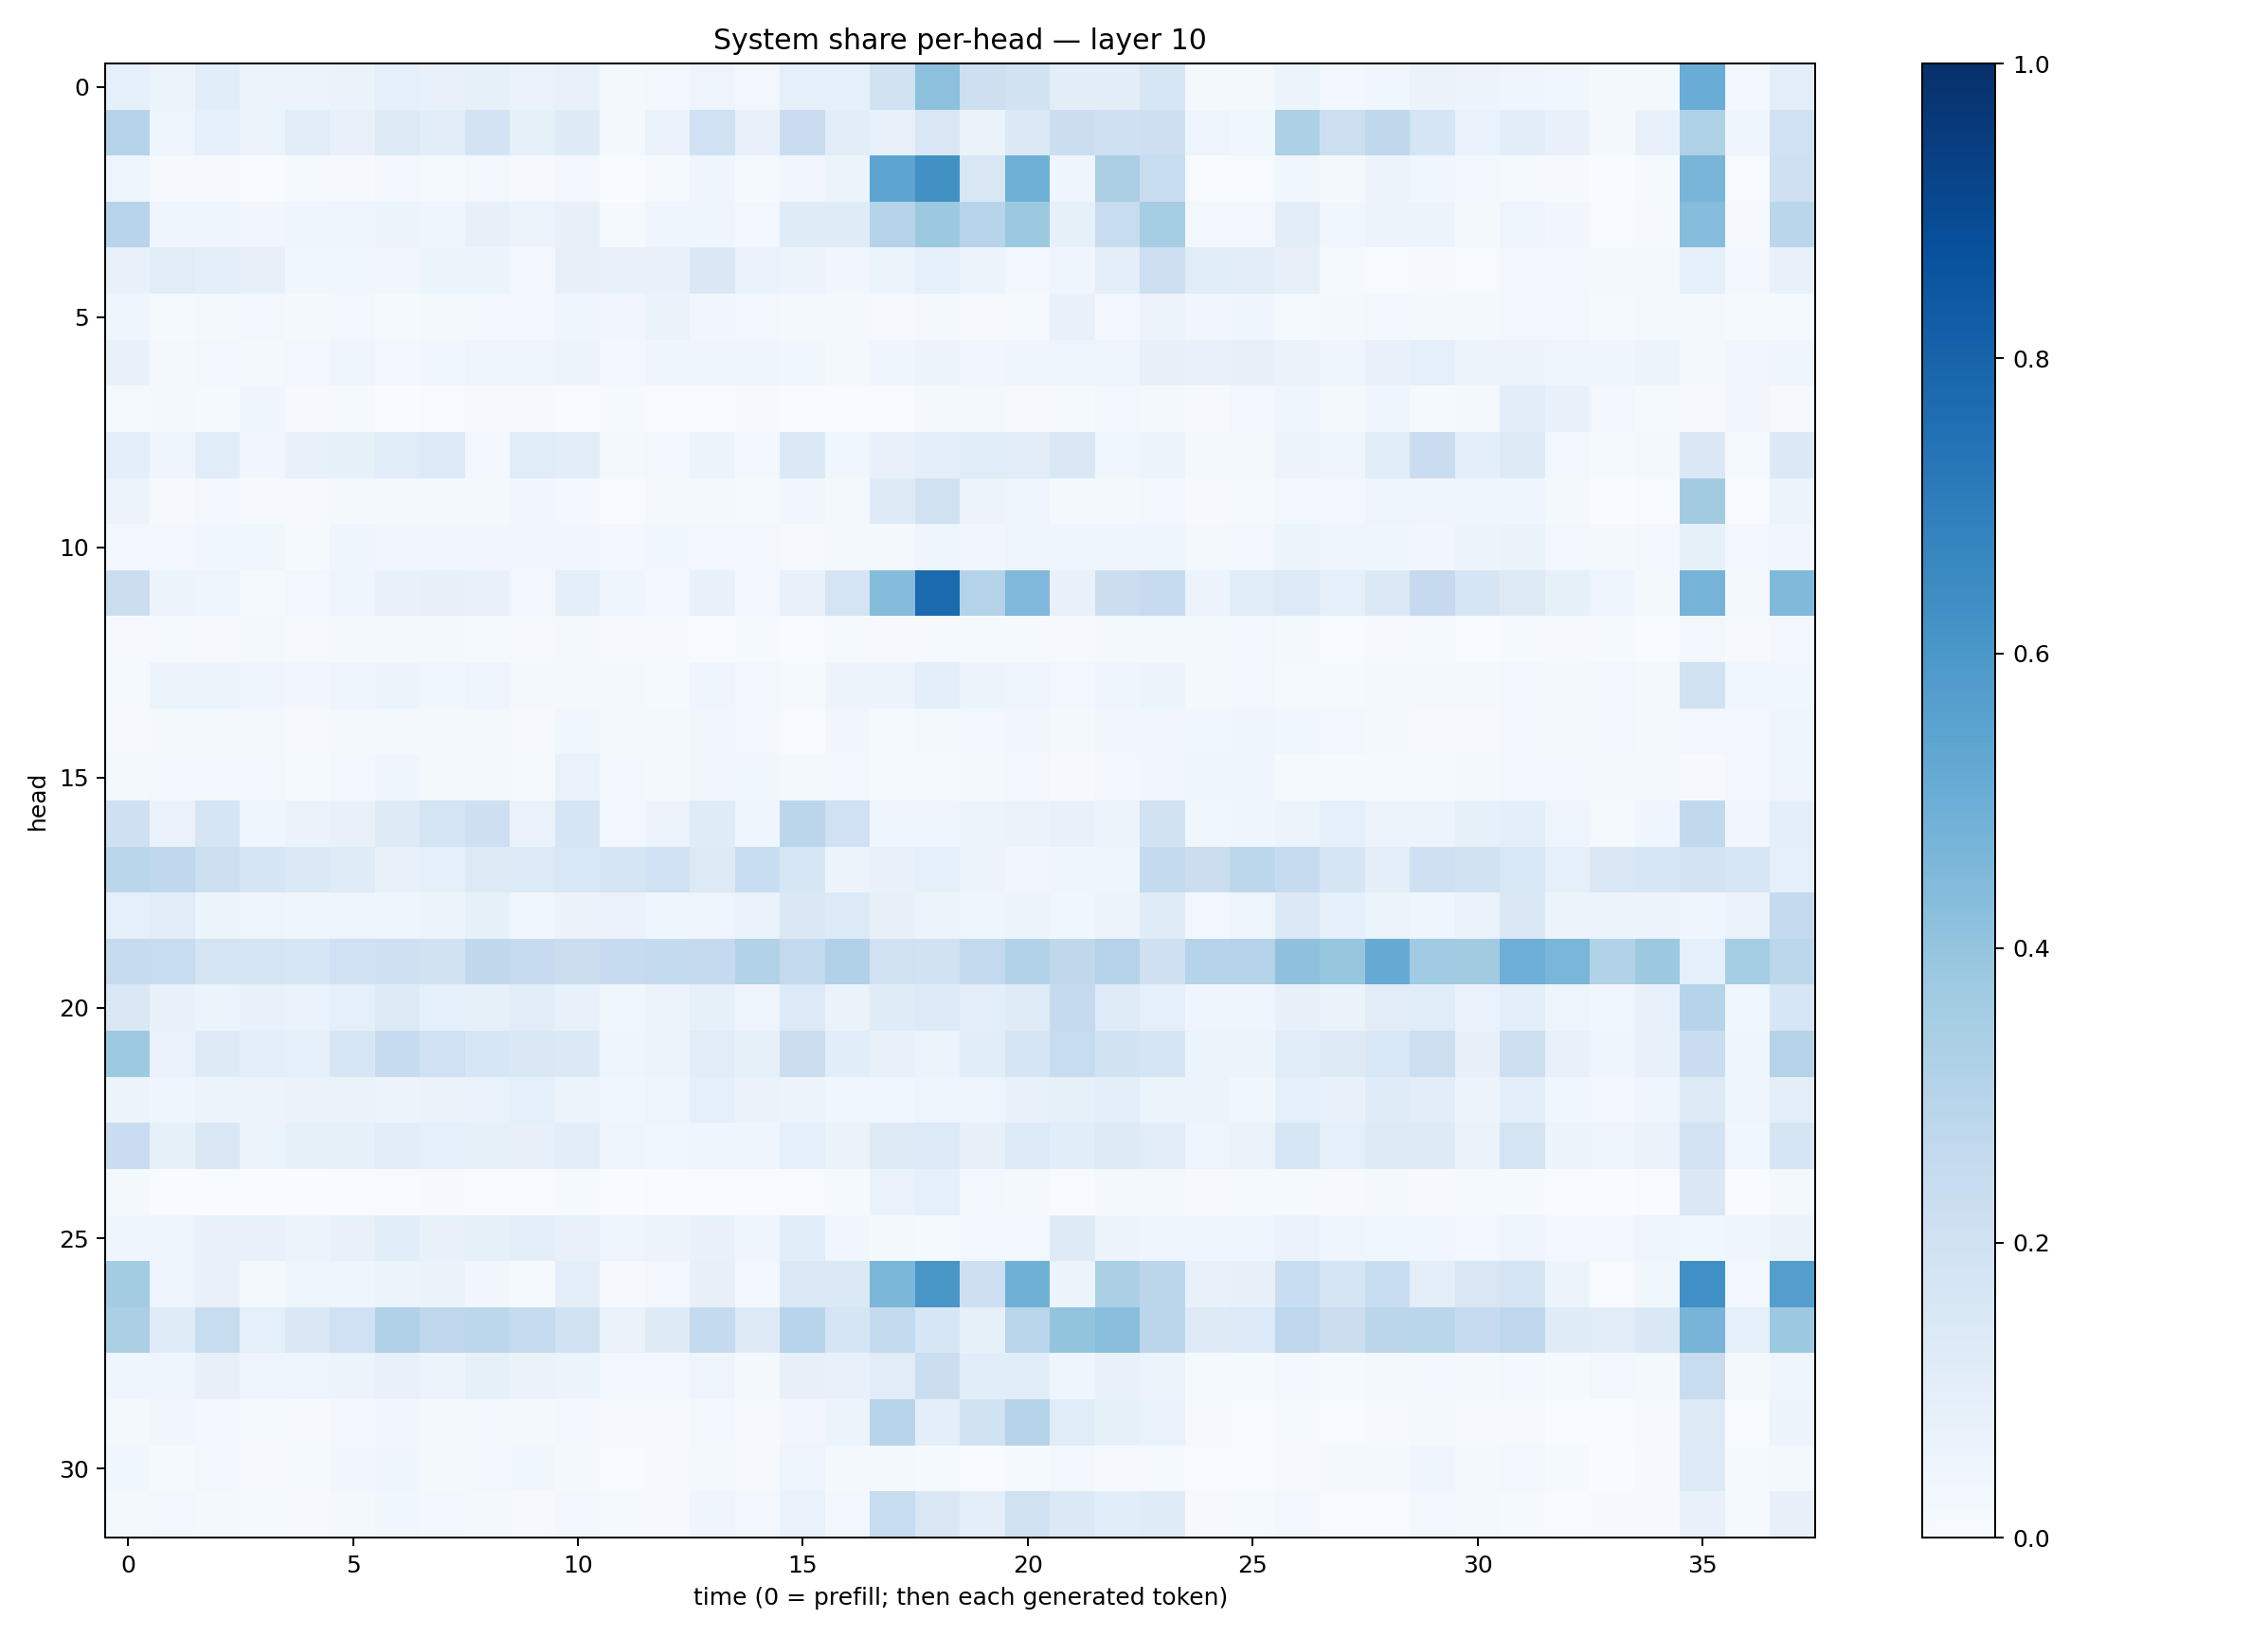

The table this chart was drawn from, first rows:
0.08762816, 0.05270721, 0.10872136, 0.051619202, 0.05086042, 0.06324012, 0.09330271, 0.07588548, 0.08403453, 0.06909592, 0.07243998, 0.022181451, 0.02839166, 0.04828471, 0.028241655, 0.09304288, 0.08892888, 0.19248895, 0.41570908, 0.21443908, 0.19024704, 0.104949266, 0.1019847, 0.1591767
0.3045, 0.04793, 0.09164, 0.05946, 0.1104, 0.07258, 0.1279, 0.1037, 0.1813, 0.08478, 0.1232, 0.02266, 0.07022, 0.2007, 0.0775, 0.2297, 0.1024, 0.07196, 0.1502, 0.06596, 0.1406, 0.2206, 0.2103, 0.2111
0.04985, 0.008847, 0.01034, 0.007733, 0.01334, 0.01172, 0.02732, 0.01313, 0.02612, 0.0106, 0.03066, 0.003576, 0.01351, 0.03942, 0.01444, 0.03451, 0.05388, 0.5427, 0.6253, 0.1505, 0.4899, 0.04382, 0.3325, 0.2384
0.2951, 0.04386, 0.04127, 0.03273, 0.04411, 0.04807, 0.05884, 0.04595, 0.08098, 0.05315, 0.07945, 0.0144, 0.04053, 0.04351, 0.02935, 0.1186, 0.1188, 0.3015, 0.3762, 0.2946, 0.3754, 0.08215, 0.2403, 0.3524
0.07277, 0.1112, 0.09474, 0.08202, 0.03673, 0.03665, 0.03381, 0.05221, 0.05297, 0.02713, 0.08183, 0.0768, 0.07427, 0.1413, 0.06654, 0.0581, 0.03155, 0.05872, 0.08595, 0.06018, 0.02755, 0.03965, 0.09706, 0.2129
0.03968, 0.01468, 0.02199, 0.02464, 0.0162, 0.02822, 0.01512, 0.01748, 0.03059, 0.0273, 0.03988, 0.03396, 0.0659, 0.03166, 0.02658, 0.02245, 0.01644, 0.008497, 0.01993, 0.01032, 0.01216, 0.07092, 0.02594, 0.05554
0.07792, 0.018, 0.02482, 0.01591, 0.02429, 0.0409, 0.02683, 0.03761, 0.04748, 0.05071, 0.05643, 0.02377, 0.03956, 0.04214, 0.04026, 0.03795, 0.02005, 0.04243, 0.0557, 0.03253, 0.03947, 0.04857, 0.0469, 0.08182
0.01559, 0.01906, 0.01222, 0.04056, 0.0105, 0.01185, 0.002777, 0.006805, 0.009603, 0.008996, 0.007074, 0.01209, 0.005944, 0.006456, 0.008516, 0.007727, 0.005541, 0.004304, 0.01862, 0.01678, 0.01088, 0.01445, 0.0251, 0.01941
0.09825, 0.04104, 0.1155, 0.03319, 0.07237, 0.08522, 0.116, 0.1343, 0.0268, 0.1138, 0.1045, 0.02251, 0.02718, 0.05324, 0.02643, 0.1401, 0.03619, 0.07571, 0.09999, 0.1172, 0.1125, 0.1466, 0.03759, 0.05235
0.05474, 0.01102, 0.02408, 0.009857, 0.01086, 0.0198, 0.02284, 0.0191, 0.02163, 0.03432, 0.02567, 0.005722, 0.01589, 0.01873, 0.01183, 0.03312, 0.01867, 0.1221, 0.199, 0.05548, 0.04897, 0.01976, 0.01636, 0.02858
0.02543, 0.02387, 0.03769, 0.03527, 0.01535, 0.03971, 0.03145, 0.03358, 0.03441, 0.03129, 0.0334, 0.02541, 0.03839, 0.02444, 0.02904, 0.007946, 0.02054, 0.0211, 0.04978, 0.0316, 0.04714, 0.0466, 0.04179, 0.04561
0.225, 0.05455, 0.04694, 0.01262, 0.02981, 0.0505, 0.07236, 0.07968, 0.07778, 0.0266, 0.1006, 0.043, 0.02505, 0.07327, 0.02907, 0.07515, 0.1724, 0.4349, 0.7746, 0.3061, 0.4506, 0.07583, 0.2231, 0.247
0.01015, 0.01534, 0.01101, 0.02062, 0.009109, 0.016, 0.02105, 0.01925, 0.01353, 0.01083, 0.01973, 0.009797, 0.008873, 0.007796, 0.01558, 0.005055, 0.01271, 0.0092, 0.01463, 0.01293, 0.01196, 0.01008, 0.01977, 0.01713
0.0154, 0.05263, 0.05965, 0.04311, 0.03194, 0.04759, 0.05355, 0.03558, 0.05028, 0.01944, 0.02301, 0.01968, 0.01273, 0.04085, 0.0294, 0.01267, 0.05617, 0.05673, 0.09696, 0.05462, 0.04842, 0.02752, 0.04562, 0.0527
0.009828, 0.01884, 0.019, 0.02262, 0.008606, 0.01826, 0.0181, 0.02054, 0.01779, 0.01087, 0.03541, 0.01864, 0.01622, 0.03474, 0.02696, 0.005615, 0.03488, 0.01517, 0.01997, 0.02638, 0.0339, 0.02009, 0.03223, 0.03492
0.01673, 0.03083, 0.02797, 0.03122, 0.01479, 0.03075, 0.04337, 0.02191, 0.02295, 0.01463, 0.06643, 0.02532, 0.01883, 0.03228, 0.03564, 0.01769, 0.0292, 0.01242, 0.01428, 0.01777, 0.02604, 0.01118, 0.02692, 0.03378
0.2081, 0.06675, 0.1688, 0.04237, 0.06332, 0.07685, 0.1247, 0.1759, 0.211, 0.06925, 0.1708, 0.02867, 0.05758, 0.1177, 0.04628, 0.2818, 0.1997, 0.04369, 0.04592, 0.0542, 0.0629, 0.07249, 0.05496, 0.1946
0.2859, 0.2673, 0.2159, 0.1717, 0.1371, 0.1198, 0.07105, 0.08968, 0.1311, 0.1344, 0.1557, 0.1649, 0.2005, 0.131, 0.234, 0.1585, 0.0563, 0.07176, 0.08696, 0.05616, 0.03141, 0.04173, 0.04436, 0.255
0.09079, 0.1094, 0.05388, 0.04904, 0.03935, 0.0473, 0.04049, 0.05204, 0.08552, 0.03566, 0.06269, 0.06803, 0.04452, 0.05056, 0.06964, 0.1427, 0.1362, 0.0813, 0.05954, 0.05024, 0.06132, 0.03875, 0.05847, 0.12
0.2437, 0.2399, 0.1746, 0.1697, 0.1602, 0.2024, 0.2089, 0.1936, 0.2713, 0.2481, 0.2258, 0.2488, 0.255, 0.2538, 0.313, 0.2594, 0.3176, 0.1965, 0.1916, 0.2581, 0.3088, 0.2704, 0.3064, 0.2107
0.1413, 0.07388, 0.06138, 0.07605, 0.06936, 0.09344, 0.1281, 0.09335, 0.08591, 0.1113, 0.07133, 0.03855, 0.05301, 0.08337, 0.04977, 0.1338, 0.06263, 0.1175, 0.1351, 0.09644, 0.1194, 0.2502, 0.1174, 0.08771
0.3737, 0.06656, 0.1249, 0.09507, 0.08985, 0.1592, 0.2452, 0.2025, 0.1585, 0.1463, 0.1384, 0.04924, 0.05535, 0.1111, 0.08332, 0.224, 0.1062, 0.07682, 0.06071, 0.1066, 0.1679, 0.2346, 0.1951, 0.1698
0.06044, 0.04093, 0.05314, 0.05494, 0.06573, 0.06373, 0.05779, 0.06385, 0.06908, 0.08932, 0.0551, 0.03696, 0.05056, 0.08724, 0.06625, 0.05506, 0.03575, 0.03726, 0.05026, 0.04787, 0.07699, 0.0823, 0.09508, 0.05905
0.2291, 0.08407, 0.1412, 0.06056, 0.08275, 0.08353, 0.1122, 0.08641, 0.08217, 0.07883, 0.1019, 0.0447, 0.03809, 0.04483, 0.04309, 0.09127, 0.06396, 0.1287, 0.1364, 0.07859, 0.135, 0.1059, 0.1268, 0.1129
0.02079, 0.003776, 0.002997, 0.003104, 0.002823, 0.005173, 0.005716, 0.007835, 0.005208, 0.004206, 0.0156, 0.002111, 0.006256, 0.006383, 0.007184, 0.005394, 0.01444, 0.0689, 0.08822, 0.02606, 0.01764, 0.007076, 0.02157, 0.02244
0.03985, 0.04855, 0.07678, 0.07264, 0.05377, 0.07105, 0.1056, 0.07033, 0.08319, 0.09443, 0.07607, 0.04794, 0.05767, 0.07373, 0.04375, 0.1069, 0.03184, 0.01906, 0.01553, 0.03048, 0.0255, 0.1236, 0.05303, 0.04557
0.3578, 0.05008, 0.07254, 0.01708, 0.04736, 0.04132, 0.0593, 0.06573, 0.03219, 0.01248, 0.1006, 0.01077, 0.02696, 0.08135, 0.02789, 0.1393, 0.1381, 0.4591, 0.6047, 0.2141, 0.4908, 0.05368, 0.3362, 0.2839
0.3326, 0.1182, 0.2404, 0.08726, 0.1452, 0.2024, 0.3188, 0.2756, 0.2808, 0.2468, 0.1908, 0.06511, 0.1223, 0.2554, 0.1254, 0.2961, 0.1703, 0.2583, 0.1613, 0.08522, 0.2924, 0.3994, 0.4281, 0.2844
0.04014, 0.03922, 0.0805, 0.04832, 0.05048, 0.06016, 0.07051, 0.05867, 0.08463, 0.06344, 0.05455, 0.02751, 0.02765, 0.04982, 0.02156, 0.07844, 0.07039, 0.1112, 0.2242, 0.1077, 0.1072, 0.04648, 0.07571, 0.06218
0.01753, 0.03392, 0.0247, 0.01173, 0.01098, 0.02506, 0.03424, 0.02062, 0.03099, 0.0196, 0.02982, 0.009279, 0.01068, 0.02618, 0.01158, 0.03342, 0.05407, 0.2951, 0.09752, 0.1923, 0.2973, 0.116, 0.08234, 0.06662
0.03699, 0.01496, 0.02859, 0.01083, 0.01268, 0.03404, 0.0456, 0.02099, 0.03051, 0.03577, 0.02126, 0.006156, 0.01014, 0.01599, 0.01165, 0.04688, 0.01612, 0.01647, 0.01486, 0.005815, 0.01179, 0.02579, 0.008462, 0.0136
0.01866, 0.03083, 0.02134, 0.01404, 0.00849, 0.01875, 0.03798, 0.0245, 0.01739, 0.009713, 0.02962, 0.01285, 0.01107, 0.0413, 0.02493, 0.06717, 0.02585, 0.2398, 0.1519, 0.09858, 0.1967, 0.1388, 0.1081, 0.1181
